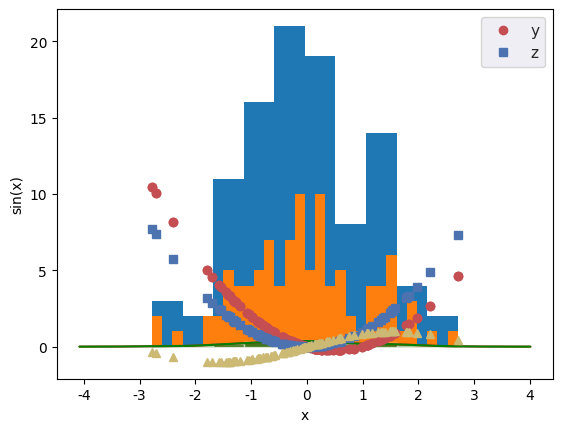

Python code for this plot: (Note: this script raises an exception after producing the figure.)
a = 3
b = 5

a+b

a/b

a**b

import numpy as np

np.arange(100)

help(np.arange)

seq = np.arange(1, 101)
seq

x = np.random.randn(100)

x

len(x)

type(x)

x.shape

x.sum()

x.mean()

x.std()

x*3

x**2

def func(x):
    return x**2 - x

func(x)

y = func(x)

y

len(y)

z = x + y
z

import pandas as pd

dados = pd.DataFrame(data={"índice": seq,
                           "x":x, 
                           "y":y,
                           "z":z})

dados.head()

dados.set_index("índice")

dados

dados.set_index("índice", inplace=True)

dados.head()

dados.describe()

import matplotlib.pyplot as plt

plt.hist(x)

plt.hist(x, bins=30)
plt.xlabel("x")
plt.ylabel("quantidade")

plt.hist(x, density=True)
plt.xlabel("x")
plt.ylabel("P(x)")

import seaborn as sns
sns.set()

sns.distplot(x)
plt.xlabel("x")
plt.ylabel("P(x)")

sns.distplot(x, color="green")
plt.xlabel("x")
plt.ylabel("P(x)")

plt.plot(x,y, "ro")
plt.xlabel("x")
plt.ylabel("y")

plt.plot(x,y, "ro", label="y")
plt.plot(x, z, "sb", label="z")
plt.xlabel("x")
plt.legend()

plt.plot(x, np.sin(x), "y^")
plt.xlabel("x")
plt.ylabel("sin(x)")












from IPython.display import Markdown

